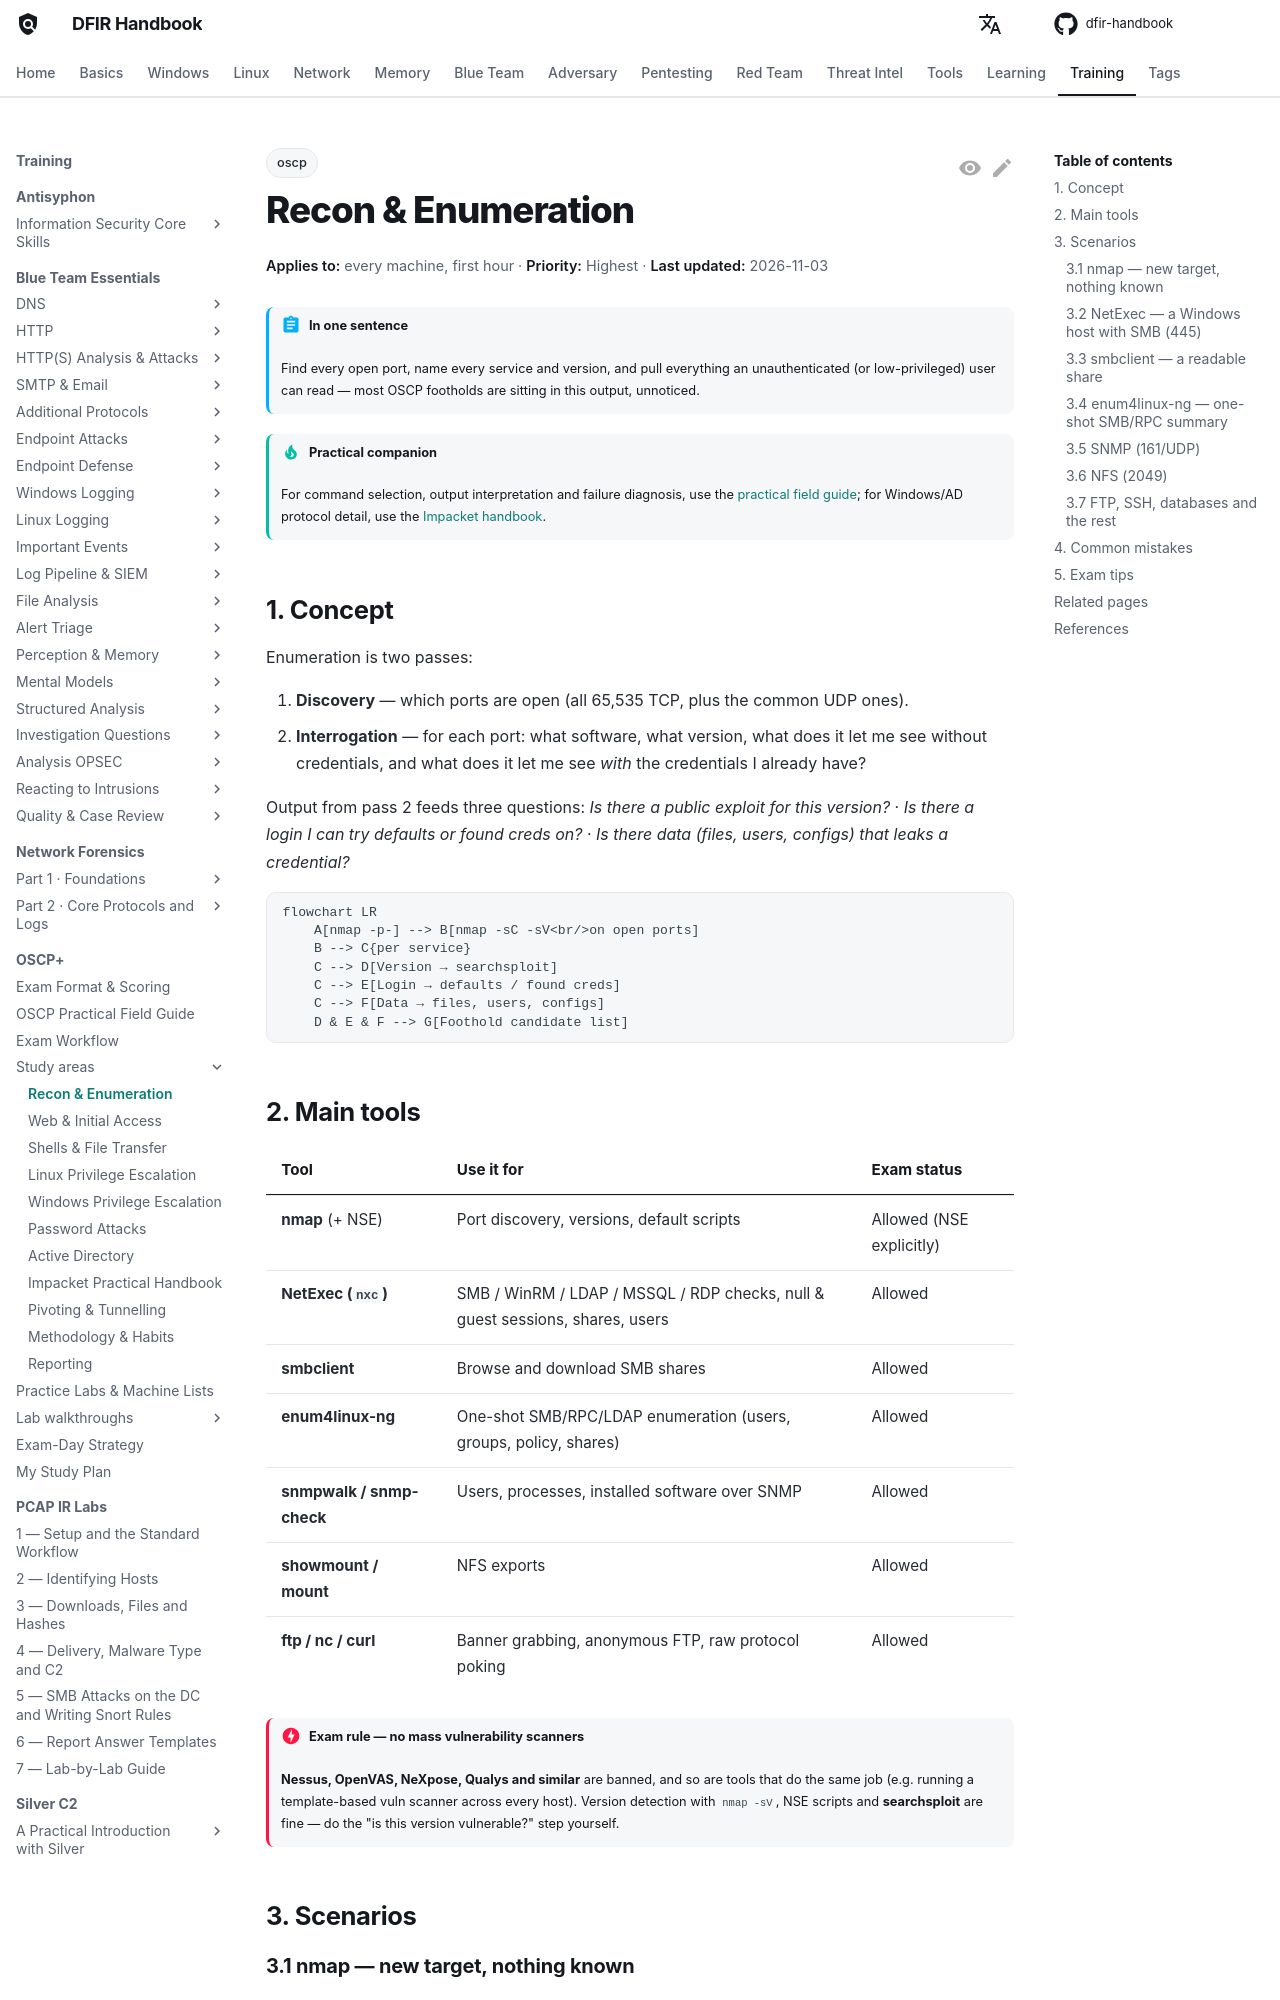

repository: DFIDwiz-sketch/dfir-handbook · page: training/oscp/recon-enumeration/index.html · generator: mkdocs

---
title: Recon & Enumeration
tags:
  - oscp
---

# Recon & Enumeration { #recon-enumeration }

<div class="dfir-meta" markdown>
**Applies to:** every machine, first hour · **Priority:** Highest · **Last updated:** 2026-11-03
</div>

!!! abstract "In one sentence"
    Find every open port, name every service and version, and pull everything an unauthenticated (or low-privileged) user can read — most OSCP footholds are sitting in this output, unnoticed.

!!! tip "Practical companion"
    For command selection, output interpretation and failure diagnosis, use the [practical field guide](practical-guide.md#nmap); for Windows/AD protocol detail, use the [Impacket handbook](impacket.md).

## 1. Concept { #concept }

Enumeration is two passes:

1. **Discovery** — which ports are open (all 65,535 TCP, plus the common UDP ones).
2. **Interrogation** — for each port: what software, what version, what does it let me see without credentials, and what does it let me see *with* the credentials I already have?

Output from pass 2 feeds three questions: *Is there a public exploit for this version?* · *Is there a login I can try defaults or found creds on?* · *Is there data (files, users, configs) that leaks a credential?*

```mermaid
flowchart LR
    A[nmap -p-] --> B[nmap -sC -sV<br/>on open ports]
    B --> C{per service}
    C --> D[Version → searchsploit]
    C --> E[Login → defaults / found creds]
    C --> F[Data → files, users, configs]
    D & E & F --> G[Foothold candidate list]
```

## 2. Main tools { #tools }

| Tool | Use it for | Exam status |
|---|---|---|
| **nmap** (+ NSE) | Port discovery, versions, default scripts | Allowed (NSE explicitly) |
| **NetExec (`nxc`)** | SMB / WinRM / LDAP / MSSQL / RDP checks, null & guest sessions, shares, users | Allowed |
| **smbclient** | Browse and download SMB shares | Allowed |
| **enum4linux-ng** | One-shot SMB/RPC/LDAP enumeration (users, groups, policy, shares) | Allowed |
| **snmpwalk / snmp-check** | Users, processes, installed software over SNMP | Allowed |
| **showmount / mount** | NFS exports | Allowed |
| **ftp / nc / curl** | Banner grabbing, anonymous FTP, raw protocol poking | Allowed |

!!! danger "Exam rule — no mass vulnerability scanners"
    **Nessus, OpenVAS, NeXpose, Qualys and similar** are banned, and so are tools that do the same job (e.g. running a template-based vuln scanner across every host). Version detection with `nmap -sV`, NSE scripts and **searchsploit** are fine — do the "is this version vulnerable?" step yourself.

## 3. Scenarios { #scenarios }
